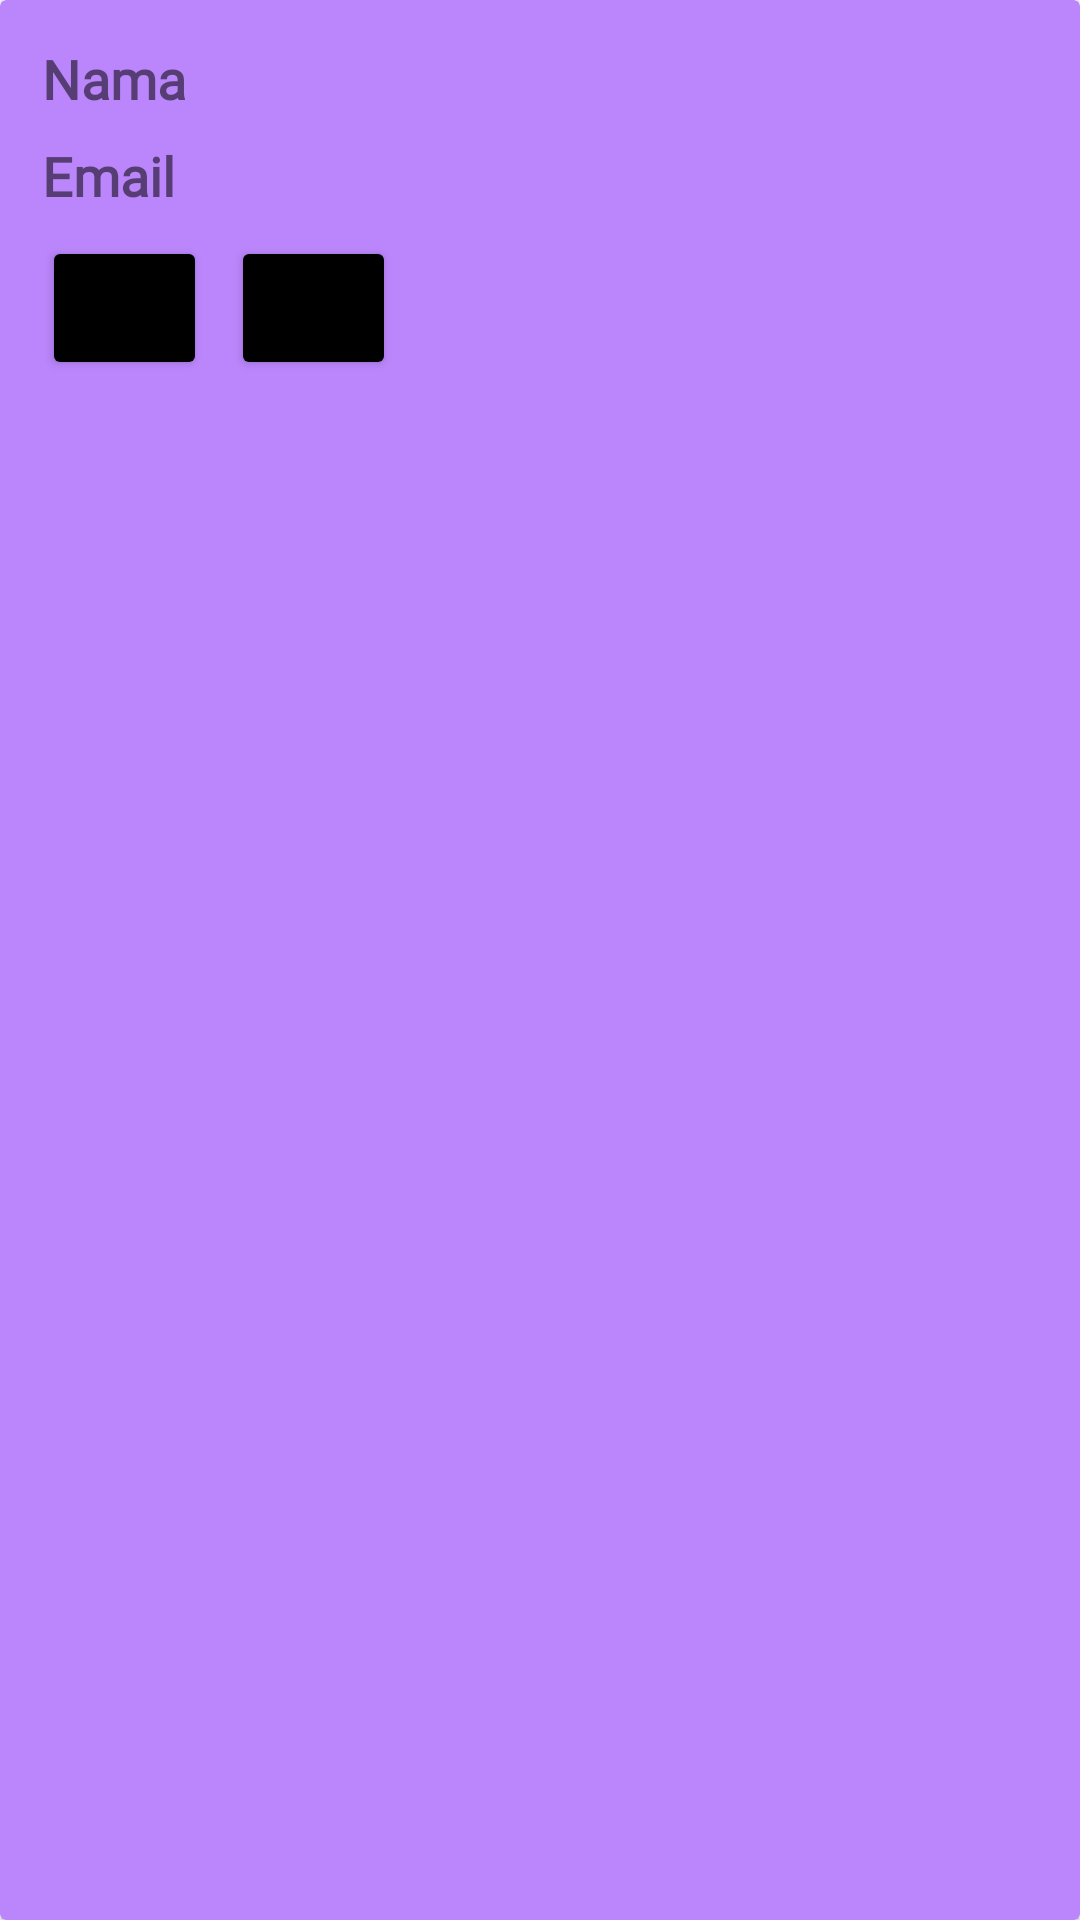

Produce the Android XML layout that renders to this screen, including the resource entries it uses.
<!-- AndroidManifest.xml: application theme Theme.KartaApp -->
<!-- res/layout/view_tampil_admin.xml -->
<?xml version="1.0" encoding="utf-8"?>
<androidx.cardview.widget.CardView xmlns:android="http://schemas.android.com/apk/res/android"
    xmlns:app="http://schemas.android.com/apk/res-auto"
    android:layout_width="match_parent"
    android:layout_height="wrap_content"
    android:layout_margin="4dp"
    android:backgroundTint="@color/purple_200"
    android:elevation="8dp"
    android:foregroundTint="#003A1A1A">

    <androidx.constraintlayout.widget.ConstraintLayout
        android:layout_width="match_parent"
        android:layout_height="wrap_content"
        android:layout_margin="6dp"
        android:foregroundTint="#00ED0606">


        <TextView
            android:id="@+id/tvNamaadmin"
            android:layout_width="match_parent"
            android:layout_height="wrap_content"
            android:layout_marginStart="8dp"
            android:layout_marginTop="8dp"
            android:layout_marginEnd="8dp"
            android:fontFamily="@font/montserrat"
            android:textStyle="bold"
            android:textSize="18dp"
            android:text="Nama"
            app:layout_constraintEnd_toEndOf="parent"
            app:layout_constraintStart_toStartOf="parent"
            app:layout_constraintTop_toTopOf="parent" />

        <TextView
            android:id="@+id/tvEmailadmin"
            android:layout_width="match_parent"
            android:layout_height="wrap_content"
            android:layout_marginStart="8dp"
            android:layout_marginTop="8dp"
            android:layout_marginEnd="8dp"
            android:fontFamily="@font/montserrat"
            android:textStyle="bold"
            android:textSize="18dp"
            android:text="Email"
            app:layout_constraintEnd_toEndOf="parent"
            app:layout_constraintStart_toStartOf="parent"
            app:layout_constraintTop_toBottomOf="@+id/tvNamaadmin" />

        <Button
            android:id="@+id/btnAccept"
            android:layout_width="55dp"
            android:layout_height="wrap_content"
            android:layout_marginStart="8dp"
            android:layout_marginTop="8dp"
            android:backgroundTint="@color/black"
            android:drawableLeft="@drawable/ic_baseline_check_24"
            app:layout_constraintStart_toStartOf="parent"
            app:layout_constraintTop_toBottomOf="@+id/tvEmailadmin" />

        <Button
            android:id="@+id/btnReject"
            android:layout_width="55dp"
            android:layout_height="wrap_content"
            android:layout_marginStart="8dp"
            android:layout_marginTop="8dp"
            android:backgroundTint="@color/black"
            android:drawableRight="@drawable/ic_baseline_clear_24"
            app:layout_constraintStart_toEndOf="@+id/btnAccept"
            app:layout_constraintTop_toBottomOf="@+id/tvEmailadmin" />


    </androidx.constraintlayout.widget.ConstraintLayout>
</androidx.cardview.widget.CardView>
<!-- resources referenced by this layout -->
<resources>
  <color name="black">#FF000000</color>
  <color name="purple_200">#FFBB86FC</color>
  <style name="Theme.KartaApp" parent="Theme.MaterialComponents.DayNight.DarkActionBar">
          
          <item name="colorPrimary">@color/purple_500</item>
          <item name="colorPrimaryVariant">@color/purple_700</item>
          <item name="colorOnPrimary">@color/white</item>
          
          <item name="colorSecondary">@color/teal_200</item>
          <item name="colorSecondaryVariant">@color/teal_700</item>
          <item name="colorOnSecondary">@color/black</item>
          
          <item name="android:statusBarColor" tools:targetApi="l">?attr/colorPrimaryVariant</item>
          
      </style>
  <color name="purple_500">#FF6200EE</color>
  <color name="purple_700">#FF3700B3</color>
  <color name="white">#FFFFFFFF</color>
  <color name="teal_200">#FF03DAC5</color>
  <color name="teal_700">#FF018786</color>
</resources>
